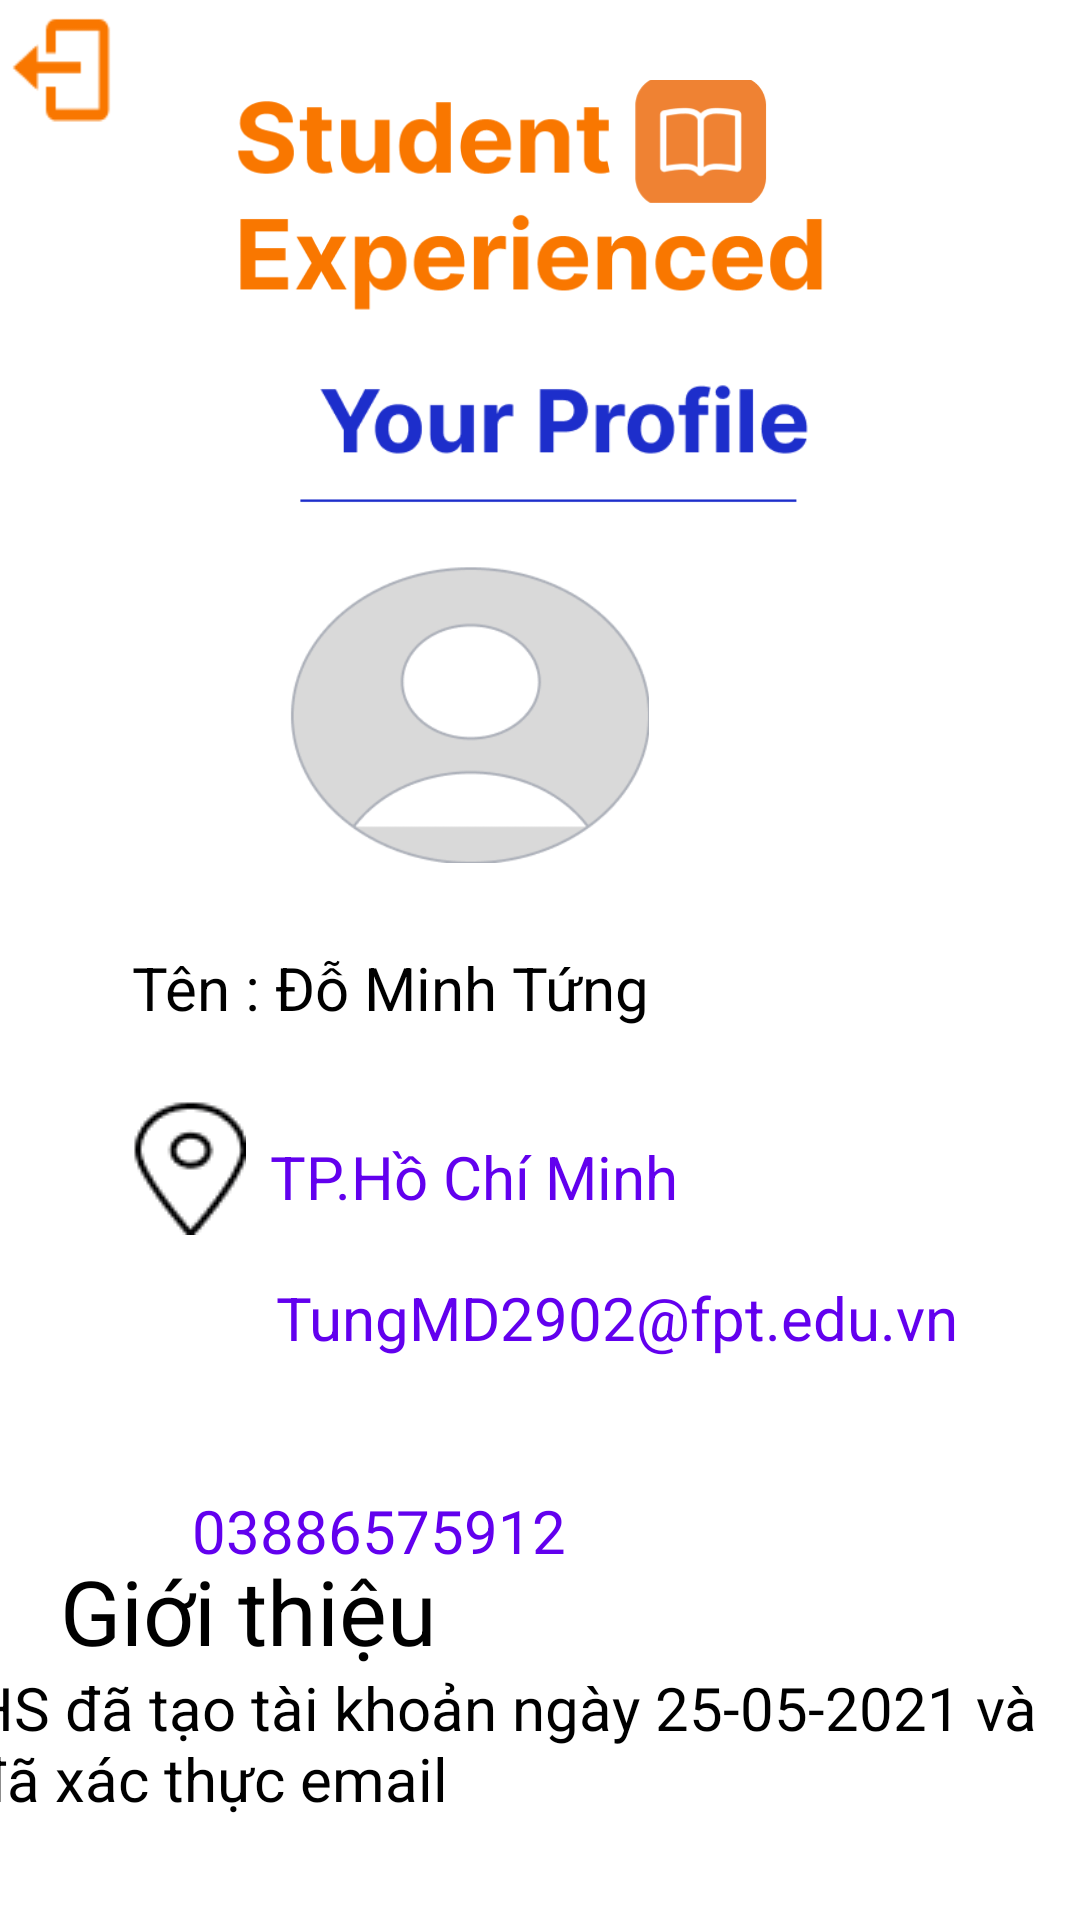

Android layout source for this screen:
<!-- AndroidManifest.xml: application theme Theme.PJ_HCI_v2 -->
<!-- res/layout/activity_profile_form.xml -->
<?xml version="1.0" encoding="utf-8"?>
<androidx.constraintlayout.widget.ConstraintLayout xmlns:android="http://schemas.android.com/apk/res/android"
    xmlns:app="http://schemas.android.com/apk/res-auto"
    xmlns:tools="http://schemas.android.com/tools"
    android:layout_width="match_parent"
    android:layout_height="match_parent">

    <ImageView
        android:id="@+id/imageView7"
        android:layout_width="41dp"
        android:layout_height="45dp"
        app:layout_constraintStart_toStartOf="parent"
        app:layout_constraintTop_toTopOf="parent"
        app:srcCompat="@drawable/exit" />

    <ImageView
        android:id="@+id/imageView8"
        android:layout_width="309dp"
        android:layout_height="96dp"
        android:layout_marginStart="128dp"
        android:layout_marginEnd="128dp"
        app:layout_constraintBottom_toBottomOf="parent"
        app:layout_constraintEnd_toEndOf="parent"
        app:layout_constraintStart_toStartOf="parent"
        app:layout_constraintTop_toTopOf="parent"
        app:layout_constraintVertical_bias="0.049"
        app:srcCompat="@drawable/experience" />

    <TextView
        android:id="@+id/textViewEmailProfile"
        android:layout_width="wrap_content"
        android:layout_height="wrap_content"
        android:layout_marginStart="4dp"
        android:layout_marginTop="20dp"
        android:text="TungMD2902@fpt.edu.vn"
        android:textColor="@color/purple_500"
        android:textSize="20dp"
        app:layout_constraintStart_toEndOf="@+id/imageView12"
        app:layout_constraintTop_toBottomOf="@+id/textViewAddressProfile" />

    <TextView
        android:id="@+id/textViewNameProfile"
        android:layout_width="wrap_content"
        android:layout_height="wrap_content"
        android:layout_marginStart="44dp"
        android:layout_marginTop="28dp"
        android:text="Tên : Đỗ Minh Tứng"
        android:textColor="@color/black"
        android:textSize="20dp"
        app:layout_constraintStart_toStartOf="parent"
        app:layout_constraintTop_toBottomOf="@+id/imageViewUserImage" />

    <TextView
        android:id="@+id/textViewAddressProfile"
        android:layout_width="wrap_content"
        android:layout_height="wrap_content"
        android:layout_marginStart="8dp"
        android:layout_marginTop="36dp"
        android:text="TP.Hồ Chí Minh"
        android:textColor="@color/purple_500"
        android:textSize="20dp"
        app:layout_constraintStart_toEndOf="@+id/imageView11"
        app:layout_constraintTop_toBottomOf="@+id/textViewNameProfile" />

    <TextView
        android:id="@+id/textViewDesProfile"
        android:layout_width="376dp"
        android:layout_height="95dp"
        android:text="HS đã tạo tài khoản ngày 25-05-2021 và đã xác thực email"
        android:textColor="@color/black"
        android:textSize="20dp"
        app:layout_constraintBottom_toBottomOf="parent"
        app:layout_constraintEnd_toEndOf="parent"
        app:layout_constraintHorizontal_bias="0.628"
        app:layout_constraintStart_toStartOf="parent"
        app:layout_constraintTop_toBottomOf="@+id/textView14"
        app:layout_constraintVertical_bias="0.115" />

    <ImageView
        android:id="@+id/imageView12"
        android:layout_width="40dp"
        android:layout_height="45dp"
        android:layout_marginStart="48dp"
        android:layout_marginTop="16dp"
        app:layout_constraintStart_toStartOf="parent"
        app:layout_constraintTop_toBottomOf="@+id/imageView11"
        app:srcCompat="@drawable/mail" />

    <ImageView
        android:id="@+id/imageView11"
        android:layout_width="wrap_content"
        android:layout_height="wrap_content"
        android:layout_marginStart="44dp"
        android:layout_marginTop="24dp"
        app:layout_constraintStart_toStartOf="parent"
        app:layout_constraintTop_toBottomOf="@+id/textViewNameProfile"
        app:srcCompat="@drawable/location" />

    <TextView
        android:id="@+id/textViewPhoneProfile"
        android:layout_width="wrap_content"
        android:layout_height="wrap_content"
        android:layout_marginStart="16dp"
        android:layout_marginTop="44dp"
        android:text="03886575912"
        android:textColor="@color/purple_500"
        android:textSize="20dp"
        app:layout_constraintStart_toEndOf="@+id/imageView13"
        app:layout_constraintTop_toBottomOf="@+id/textViewEmailProfile" />

    <ImageView
        android:id="@+id/imageViewUserImage"
        android:layout_width="151dp"
        android:layout_height="99dp"
        android:layout_marginStart="128dp"
        android:layout_marginTop="4dp"
        android:layout_marginEnd="128dp"
        app:layout_constraintEnd_toEndOf="parent"
        app:layout_constraintHorizontal_bias="1.0"
        app:layout_constraintStart_toStartOf="parent"
        app:layout_constraintTop_toBottomOf="@+id/imageView9"
        app:srcCompat="@drawable/account" />

    <ImageView
        android:id="@+id/imageView13"
        android:layout_width="wrap_content"
        android:layout_height="wrap_content"
        android:layout_marginStart="48dp"
        android:layout_marginTop="28dp"
        app:layout_constraintStart_toStartOf="parent"
        app:layout_constraintTop_toBottomOf="@+id/imageView12"
        app:srcCompat="@drawable/call" />

    <TextView
        android:id="@+id/textView14"
        android:layout_width="wrap_content"
        android:layout_height="wrap_content"
        android:layout_marginStart="20dp"
        android:layout_marginTop="16dp"
        android:text="Giới thiệu"
        android:textColor="@color/black"
        android:textSize="30dp"
        app:layout_constraintStart_toStartOf="parent"
        app:layout_constraintTop_toBottomOf="@+id/imageView13" />

    <ImageView
        android:id="@+id/imageView9"
        android:layout_width="393dp"
        android:layout_height="62dp"
        android:layout_marginStart="128dp"
        android:layout_marginEnd="128dp"
        android:layout_marginBottom="8dp"
        app:layout_constraintBottom_toTopOf="@+id/imageViewUserImage"
        app:layout_constraintEnd_toEndOf="parent"
        app:layout_constraintHorizontal_bias="0.474"
        app:layout_constraintStart_toStartOf="parent"
        app:layout_constraintTop_toBottomOf="@+id/imageView8"
        app:srcCompat="@drawable/urprofile" />

</androidx.constraintlayout.widget.ConstraintLayout>
<!-- resources referenced by this layout -->
<resources>
  <!-- drawable account: png bitmap (drawable, 6534 bytes) -->
  <!-- drawable exit: png bitmap (drawable, 565 bytes) -->
  <!-- drawable experience: png bitmap (drawable, 14728 bytes) -->
  <!-- drawable location: png bitmap (drawable, 783 bytes) -->
  <!-- drawable urprofile: png bitmap (drawable, 4618 bytes) -->
  <style name="Theme.PJ_HCI_v2" parent="Theme.MaterialComponents.DayNight.NoActionBar">
          
          <item name="colorPrimary">@color/purple_500</item>
          <item name="colorPrimaryVariant">@color/purple_700</item>
          <item name="colorOnPrimary">@color/white</item>
          
          <item name="colorSecondary">@color/teal_200</item>
          <item name="colorSecondaryVariant">@color/teal_700</item>
          <item name="colorOnSecondary">@color/black</item>
          
          <item name="android:statusBarColor" tools:targetApi="l">?attr/colorPrimaryVariant</item>
          
      </style>
  <!-- not gathered from this repository: default colours our renderer supplied (Android Studio template values) -->
  <color name="purple_500">#FF6200EE</color>
  <color name="purple_700">#FF3700B3</color>
  <color name="teal_200">#FF03DAC5</color>
  <color name="teal_700">#FF018786</color>
  <color name="black">#FF000000</color>
  <color name="white">#FFFFFFFF</color>
</resources>
